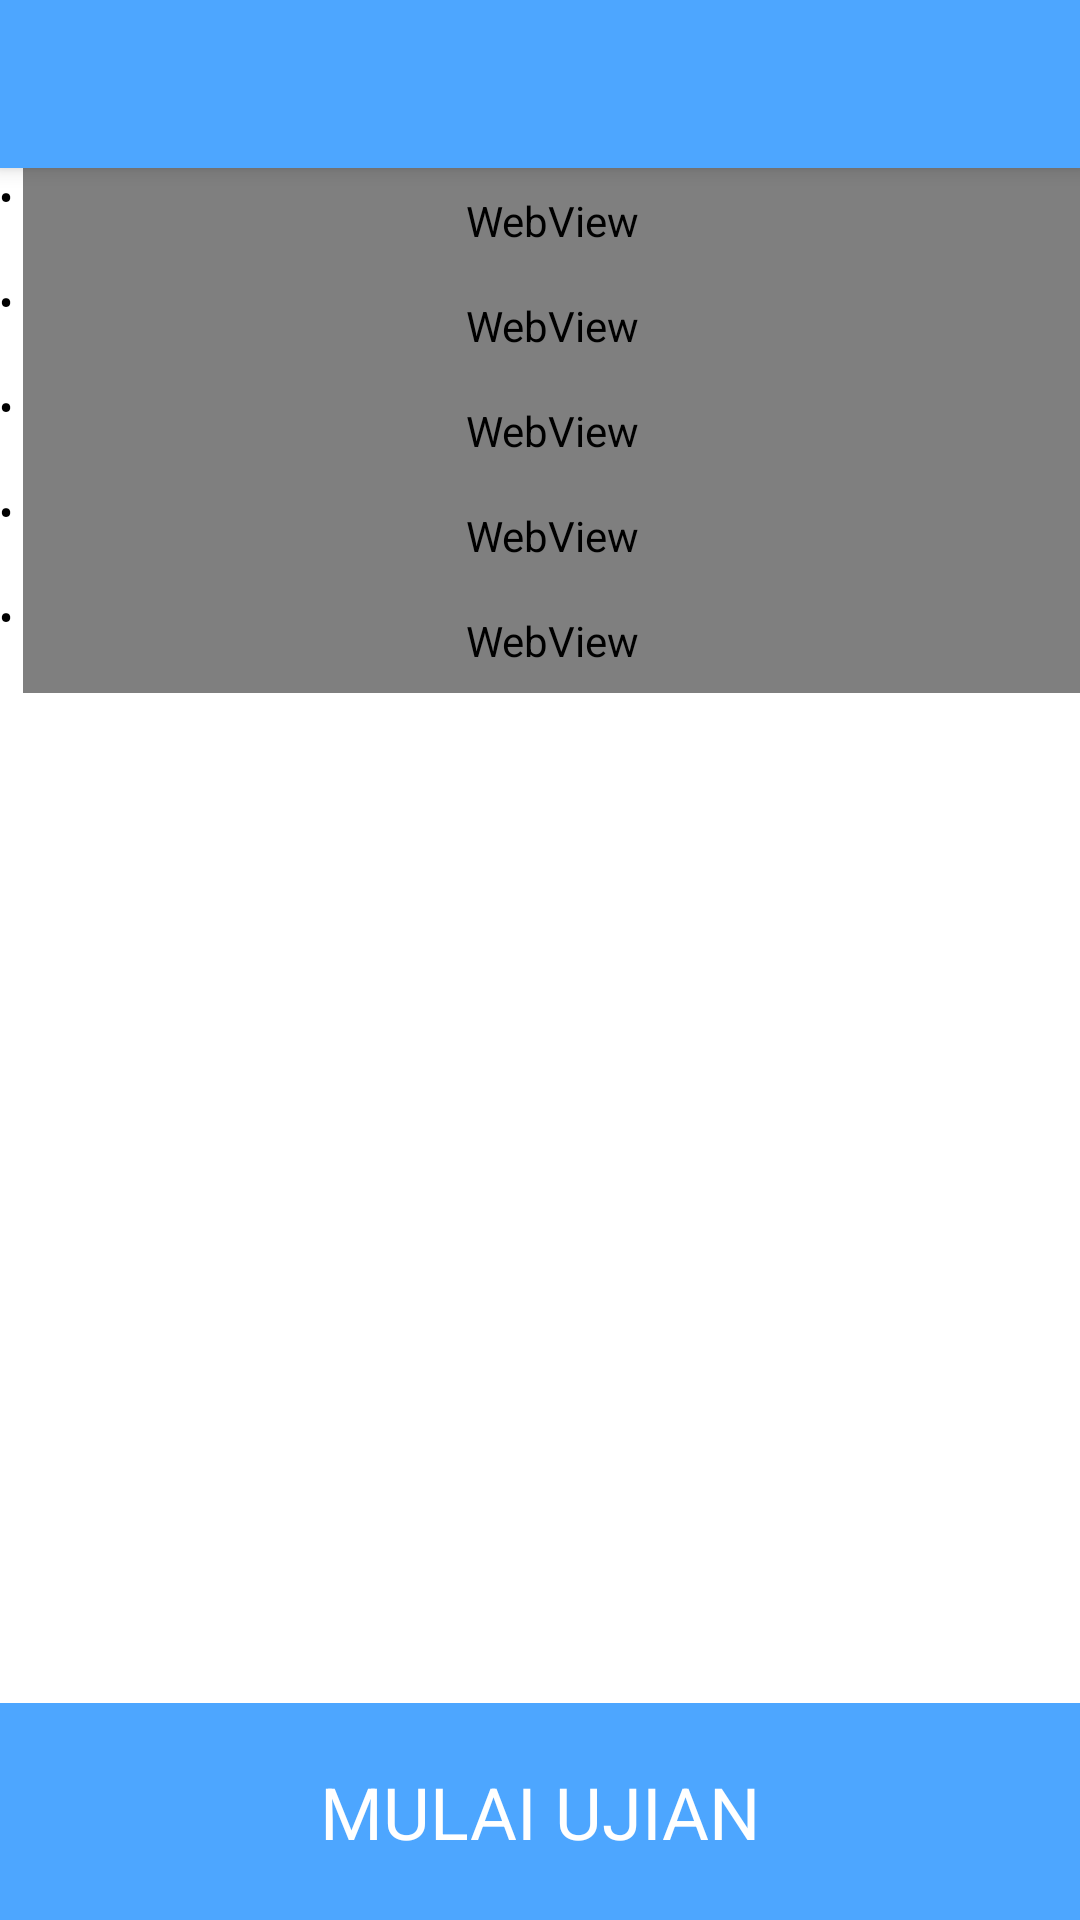

This screen was rendered from an Android layout file. Write that file and the resources it references.
<!-- AndroidManifest.xml: application theme AppTheme.NoActionBar -->
<!-- res/layout/activity_petunjuk.xml -->
<?xml version="1.0" encoding="utf-8"?>
<android.support.design.widget.CoordinatorLayout
    xmlns:android="http://schemas.android.com/apk/res/android"
    xmlns:app="http://schemas.android.com/apk/res-auto"
    xmlns:tools="http://schemas.android.com/tools"
    android:layout_width="match_parent"
    android:layout_height="match_parent"
    tools:context="com.example.p_code.diagnostictest.PetunjukActivity">

    <android.support.design.widget.AppBarLayout
        android:layout_width="match_parent"
        android:layout_height="wrap_content"
        android:theme="@style/AppTheme.NoActionBar.AppBarOverlay">

        <android.support.v7.widget.Toolbar
            android:id="@+id/toolbar"
            android:layout_width="match_parent"
            android:layout_height="?attr/actionBarSize"
            android:background="@color/colorAccent"
            app:popupTheme="@style/AppTheme.NoActionBar.PopupOverlay"/>

    </android.support.design.widget.AppBarLayout>

    <LinearLayout
	    android:background="@android:color/white"
        android:layout_width="match_parent"
        android:layout_height="match_parent"
        android:orientation="vertical"
        android:layout_marginTop="?attr/actionBarSize"
        android:paddingBottom="@dimen/activity_vertical_margin"
        android:paddingLeft="@dimen/activity_horizontal_margin"
        android:paddingRight="@dimen/activity_horizontal_margin"
        android:paddingTop="@dimen/activity_vertical_margin">
	    <FrameLayout android:layout_width="match_parent"
		    android:layout_height="wrap_content">
		    <LinearLayout android:layout_width="match_parent"
			    android:layout_height="match_parent"
			    android:orientation="horizontal">
			    <TextView android:layout_width="wrap_content"
				    android:layout_height="wrap_content"
				    android:text="• "/>
			    <WebView
				    android:id="@+id/aturan1"
				    android:layout_width="match_parent"
				    android:layout_height="wrap_content"
				    android:text="@string/aturan1"
				    android:textSize="16sp"
				    android:padding="8dp"/>
		    </LinearLayout>
	    </FrameLayout>
	    <FrameLayout android:layout_width="match_parent"
		    android:layout_height="wrap_content">
		    <LinearLayout android:layout_width="match_parent"
			    android:layout_height="match_parent"
			    android:orientation="horizontal">
			    <TextView android:layout_width="wrap_content"
				    android:layout_height="wrap_content"
				    android:text="• "/>
			    <WebView
				    android:id="@+id/aturan2"
				    android:layout_width="match_parent"
				    android:layout_height="wrap_content"
				    android:text="@string/aturan2"
				    android:textSize="16sp"
				    android:padding="8dp"/>
		    </LinearLayout>
	    </FrameLayout>
	    <FrameLayout android:layout_width="match_parent"
		    android:layout_height="wrap_content">
		    <LinearLayout android:layout_width="match_parent"
			    android:layout_height="match_parent"
			    android:orientation="horizontal">
			    <TextView android:layout_width="wrap_content"
				    android:layout_height="wrap_content"
				    android:text="• "/>
			    <WebView
				    android:id="@+id/aturan3"
				    android:layout_width="match_parent"
				    android:layout_height="wrap_content"
				    android:text="@string/aturan3"
				    android:textSize="16sp"
				    android:padding="8dp"/>
		    </LinearLayout>
	    </FrameLayout>
	    <FrameLayout android:layout_width="match_parent"
		    android:layout_height="wrap_content">
		    <LinearLayout android:layout_width="match_parent"
			    android:layout_height="match_parent"
			    android:orientation="horizontal">
			    <TextView android:layout_width="wrap_content"
				    android:layout_height="wrap_content"
				    android:text="• "/>
			    <WebView
				    android:id="@+id/aturan4"
				    android:layout_width="match_parent"
				    android:layout_height="wrap_content"
				    android:text="@string/aturan4"
				    android:textSize="16sp"
				    android:padding="8dp"/>
		    </LinearLayout>
	    </FrameLayout>
	    <FrameLayout android:layout_width="match_parent"
		    android:layout_height="wrap_content">
		    <LinearLayout android:layout_width="match_parent"
			    android:layout_height="match_parent"
			    android:orientation="horizontal">
			    <TextView android:layout_width="wrap_content"
				    android:layout_height="wrap_content"
				    android:text="• "/>
			    <WebView
				    android:id="@+id/aturan5"
				    android:layout_width="match_parent"
				    android:layout_height="wrap_content"
				    android:text="@string/aturan5"
				    android:textSize="16sp"
				    android:padding="8dp"/>
		    </LinearLayout>
	    </FrameLayout>






    </LinearLayout>

    <TextView
        android:id="@+id/tvMulai"
        android:layout_width="match_parent"
        android:layout_height="wrap_content"
        android:text="MULAI UJIAN"
        android:textColor="@android:color/white"
        android:padding="20dp"
        android:textSize="24dp"
        android:gravity="center"
        android:layout_gravity="bottom"
        android:background="@color/colorPrimary"/>
</android.support.design.widget.CoordinatorLayout>
<!-- resources referenced by this layout -->
<resources>
  <color name="colorAccent">#4da6ff</color>
  <color name="colorPrimary">#4da6ff</color>
  <string name="aturan1">• Soal terdiri dari 15 butir soal.</string>
  <string name="aturan2">• Berdoalah terlebih dahulu sebelum mengerjakan.</string>
  <string name="aturan3">• Terdapat pilihan jawaban dan pilihan alasan, pilihlah opsi A,B,C, atau D dan 1, 2,3 atau 4 yang kamu anggap benar. Contoh : Pilih A kemudian pilih 2.</string>
  <string name="aturan4">• Waktu mengerjakan 80 Menit (2 Jam Pelajaran).</string>
  <string name="aturan5">• Teliti kembali sebelum submit jawaban.</string>
  <style name="AppTheme.NoActionBar.AppBarOverlay" parent="ThemeOverlay.AppCompat.Dark.ActionBar" />
  <style name="AppTheme.NoActionBar.PopupOverlay" parent="ThemeOverlay.AppCompat.Light" />
  <style name="AppTheme.NoActionBar" parent="Theme.AppCompat.Light.NoActionBar" />
</resources>
